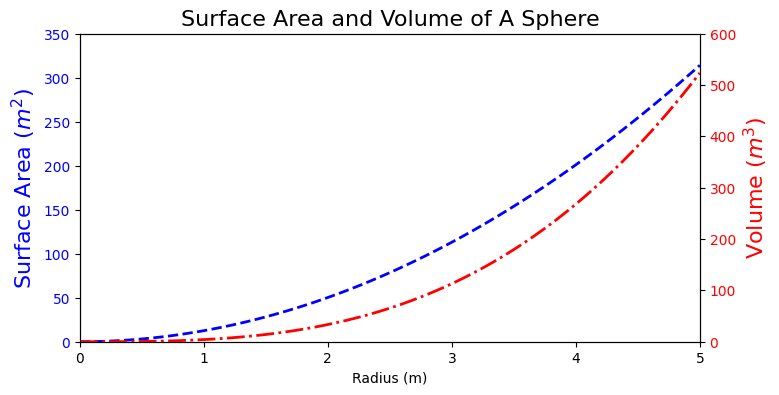

Source code (Python):
# -*- coding: utf-8 -*-

import matplotlib.pyplot as plt
import numpy as np

# 显示中文和显示负号
plt.rcParams['font.sans-serif'] = ['SimHei']
plt.rcParams['axes.unicode_minus'] = False

# 绘制画布和子图对象
fig, ax1 = plt.subplots(figsize=(8, 4))

# 生成数据，半径，面积，体积
r = np.linspace(0, 5, 100)
a = 4 * np.pi * r ** 2
v = (4 * np.pi / 3) * r **3

# 绘制左Y轴图
ax1.plot(r, a, lw=2, ls='--', color='blue')
# 设置标题，XY轴标题
ax1.set_title("Surface Area and Volume of A Sphere", fontsize=16)
ax1.set_xlabel("Radius (m)")
ax1.set_ylabel(r"Surface Area ($m^2$)", fontsize=16, color='blue')
ax1.set_xlim(0, 5)
ax1.set_ylim(0, 350)
# 设置Y轴刻度文字为蓝色
for label in ax1.get_yticklabels():
    label.set_color("blue")

# 绘制右Y轴图,共用ax1的X轴
ax2 = ax1.twinx()
# 绘制ax2图
ax2.plot(r, v, lw=2, ls='-.', color='red')
ax2.set_ylabel(r"Volume ($m^3$)", fontsize=16, color='red')
ax2.set_ylim(0, 600)
# 设置Y轴刻度文字为红色
for label in ax2.get_yticklabels():
    label.set_color("red")


# 展示图形
plt.show()
